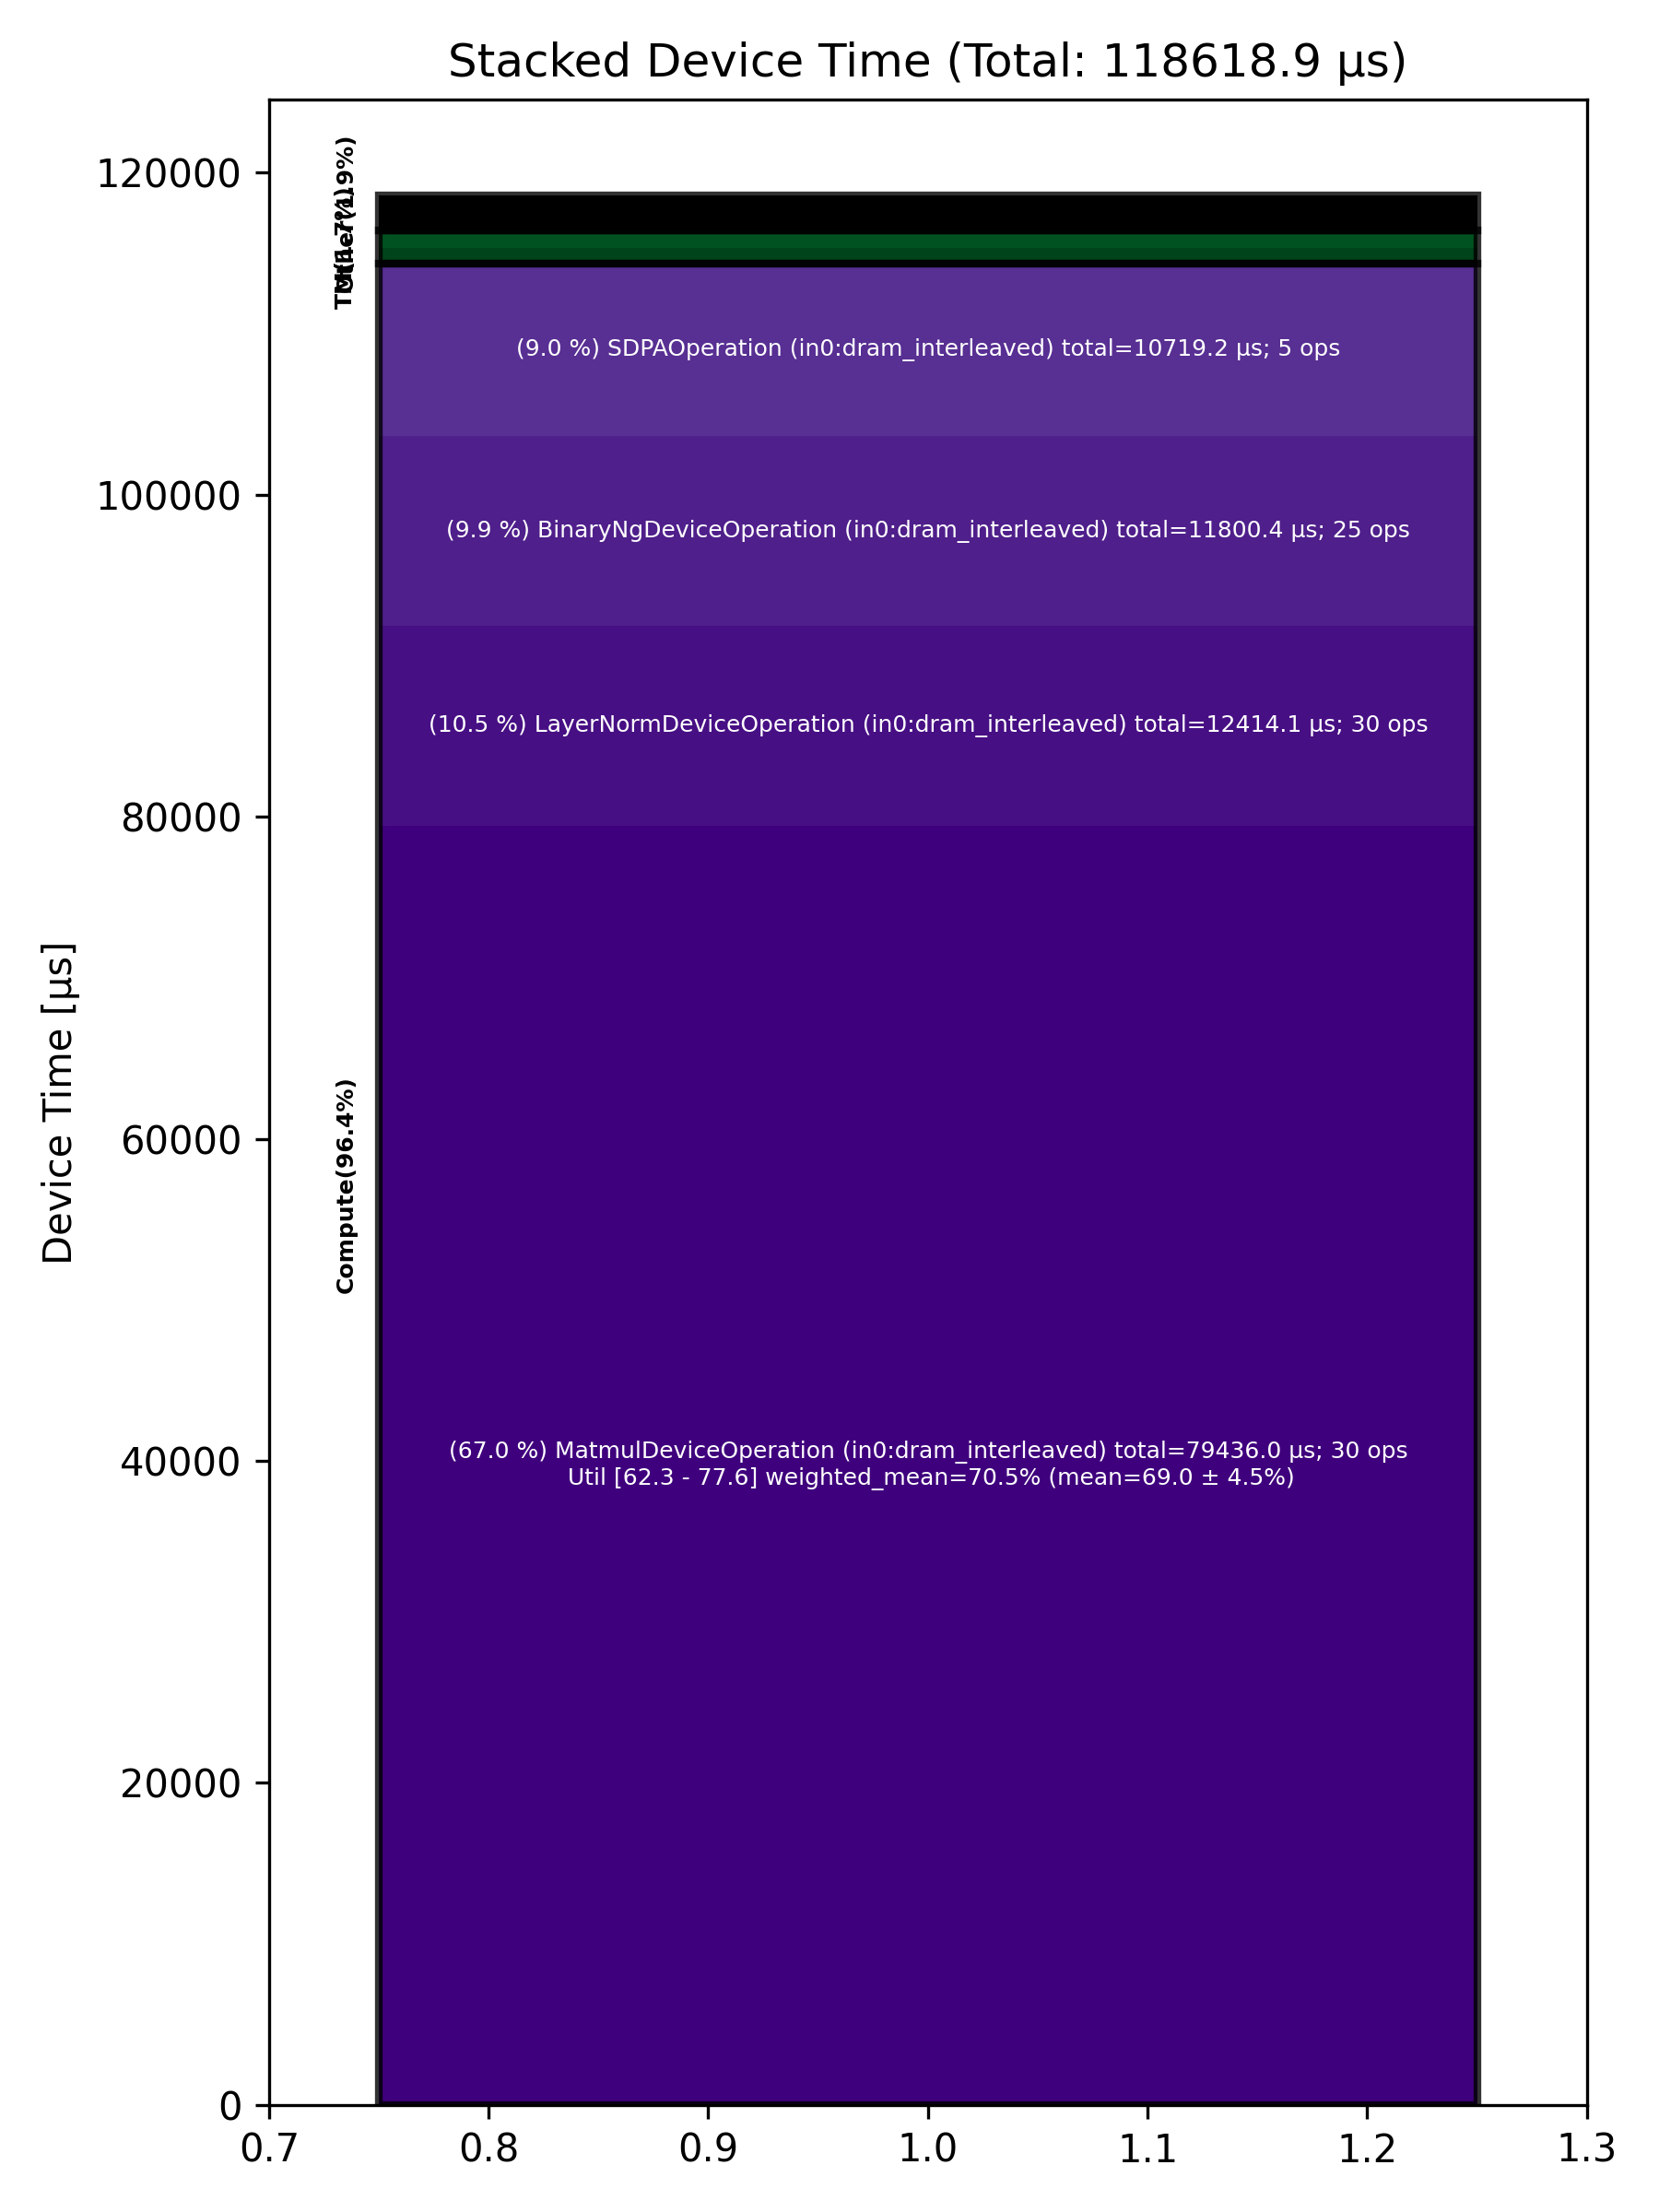

Source data for this figure (header and first rows):
Total % [%], Op Code, Device Time Sum [μs], Op Count, Op Category, Min FLOPs [%], Max FLOPs [%], Mean FLOPs [%], Std FLOPs [%], Weighted Mean FLOPs [%]
66.97, MatmulDeviceOperation (in0:dram_interlea…, 79436, 30, Compute, 62.30, 77.58, 68.98, 4.48, 70.51
10.47, LayerNormDeviceOperation (in0:dram_inter…, 12414, 30, Compute, , , , , 
9.95, BinaryNgDeviceOperation (in0:dram_interl…, 11800, 25, Compute, , , , , 
9.04, SDPAOperation (in0:dram_interleaved), 10719, 5, Compute, , , , , 
1.82, RotaryEmbeddingHfDeviceOperation (in0:dr…, 2156, 10, Other, , , , , 
0.80, NLPConcatHeadsDeviceOperation (in0:dram_…, 947.3, 5, TM, , , , , 
0.79, NlpCreateHeadsDeviceOperation (in0:dram_…, 935.8, 5, TM, , , , , 
0.07, TypecastDeviceOperation (in0:dram_interl…, 81.66, 10, TM, , , , , 
0.06, PagedFillCacheDeviceOperation (in0:dram_…, 65.30, 10, Other, , , , , 
0.05, SliceDeviceOperation (in0:dram_interleav…, 63.37, 15, TM, , , , , 
